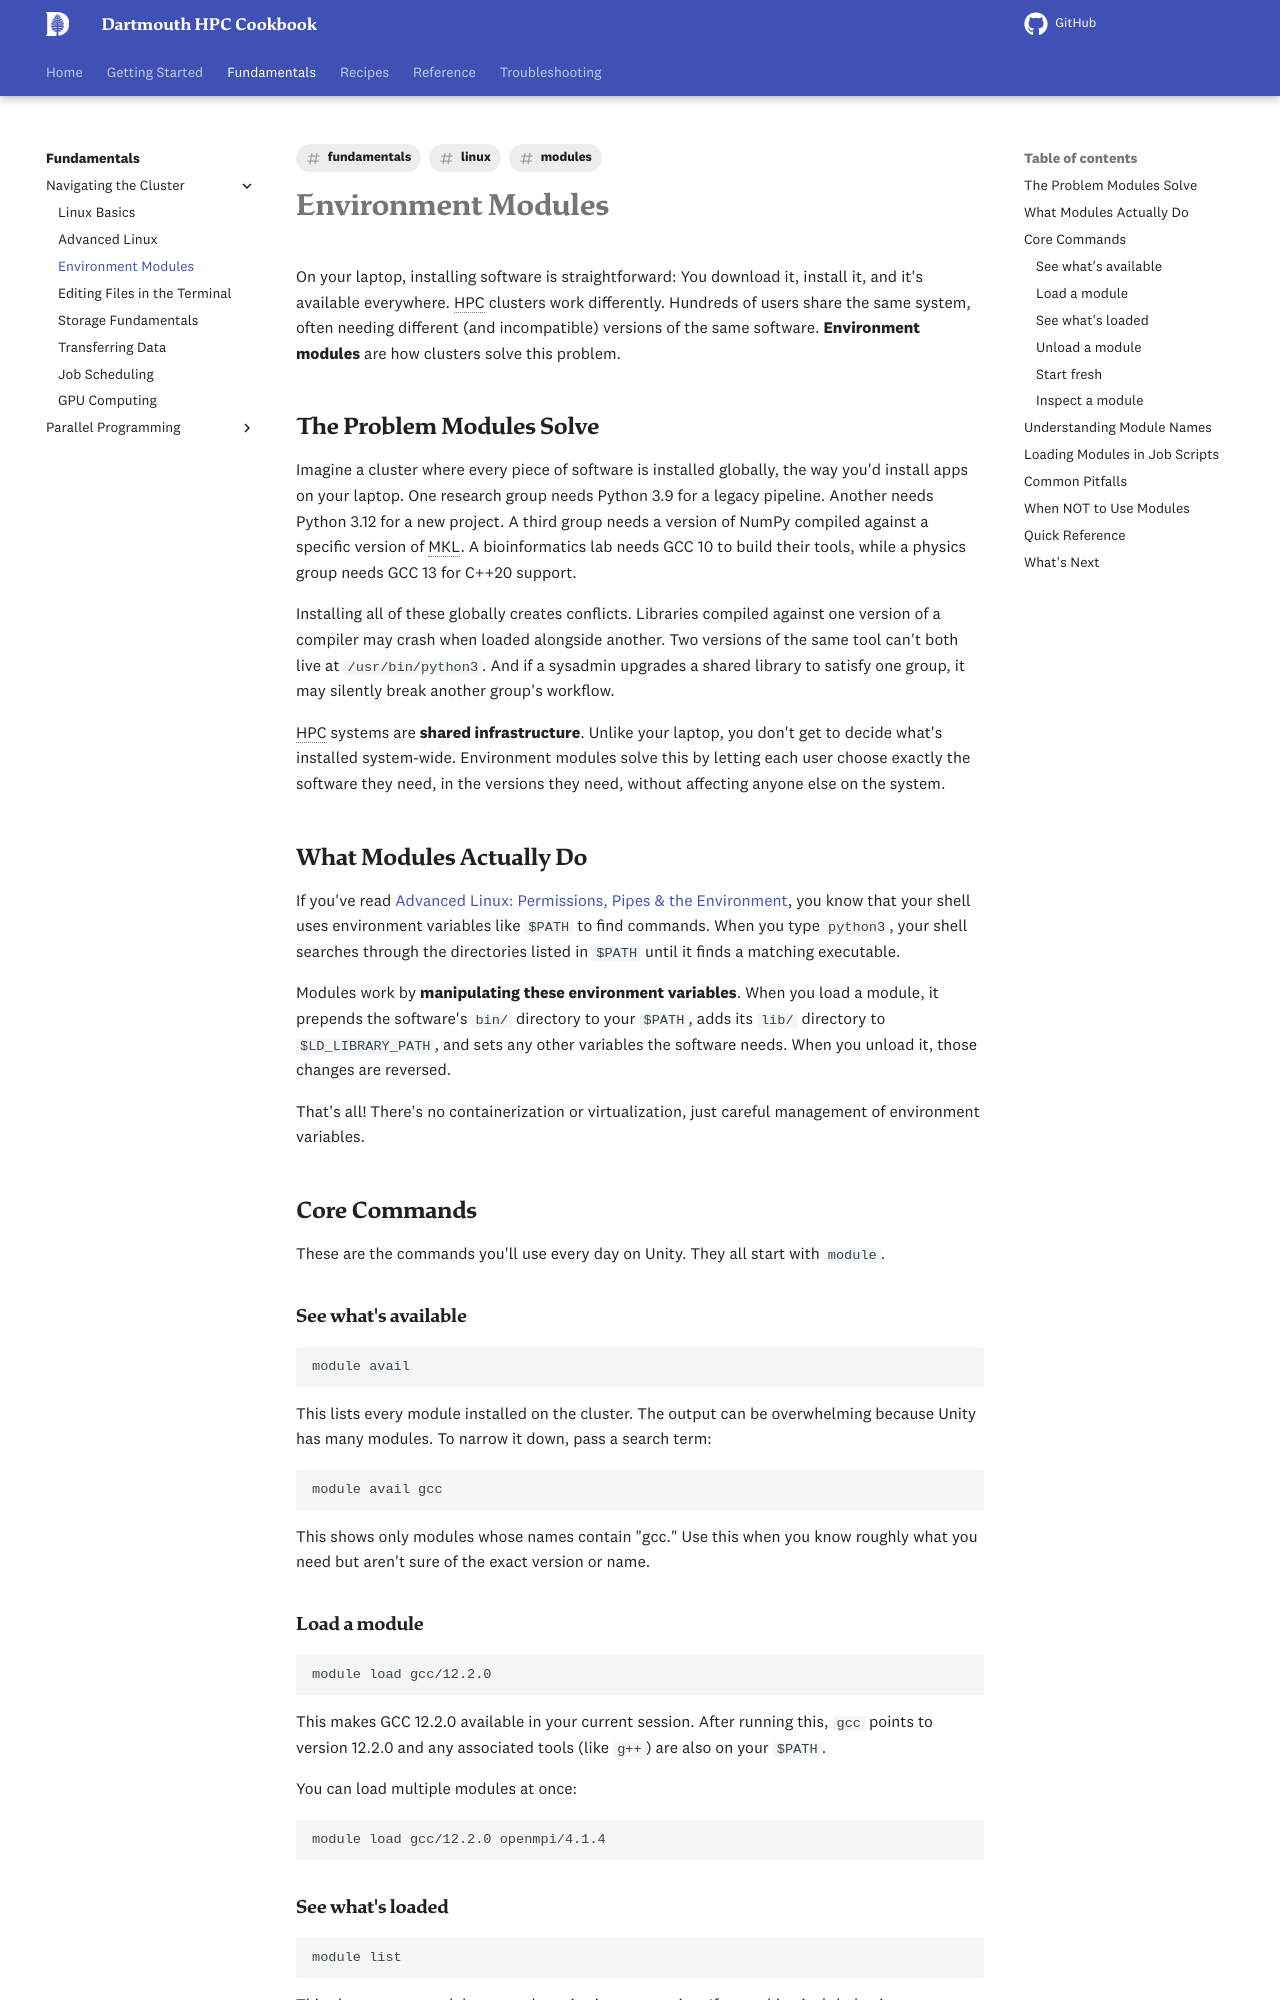

repository: dartmouth/dartmouth-hpc-cookbook · page: fundamentals/modules/index.html · generator: mkdocs

---
title: "Environment Modules"
description: "How to find, load, and manage software on {{ cluster.name }} using environment modules"
tags:
  - fundamentals
  - linux
  - modules
---

# Environment Modules

On your laptop, installing software is straightforward: You download it, install it, and it's available everywhere. HPC clusters work differently. Hundreds of users share the same system, often needing different (and incompatible) versions of the same software. **Environment modules** are how clusters solve this problem.

## The Problem Modules Solve

Imagine a cluster where every piece of software is installed globally, the way you'd install apps on your laptop. One research group needs Python 3.9 for a legacy pipeline. Another needs Python 3.12 for a new project. A third group needs a version of NumPy compiled against a specific version of MKL. A bioinformatics lab needs GCC 10 to build their tools, while a physics group needs GCC 13 for C++20 support.

Installing all of these globally creates conflicts. Libraries compiled against one version of a compiler may crash when loaded alongside another. Two versions of the same tool can't both live at `/usr/bin/python3`. And if a sysadmin upgrades a shared library to satisfy one group, it may silently break another group's workflow.

HPC systems are **shared infrastructure**. Unlike your laptop, you don't get to decide what's installed system-wide. Environment modules solve this by letting each user choose exactly the software they need, in the versions they need, without affecting anyone else on the system.

## What Modules Actually Do

If you've read [Advanced Linux: Permissions, Pipes & the Environment](linux-advanced.md), you know that your shell uses environment variables like `$PATH` to find commands. When you type `python3`, your shell searches through the directories listed in `$PATH` until it finds a matching executable.

Modules work by **manipulating these environment variables**. When you load a module, it prepends the software's `bin/` directory to your `$PATH`, adds its `lib/` directory to `$LD_LIBRARY_PATH`, and sets any other variables the software needs. When you unload it, those changes are reversed.

That's all! There's no containerization or virtualization, just careful management of environment variables.

## Core Commands

These are the commands you'll use every day on {{ cluster.name }}. They all start with `module`.

### See what's available

```bash
module avail
```

This lists every module installed on the cluster. The output can be overwhelming because {{ cluster.name }} has many modules. To narrow it down, pass a search term:

```bash
module avail gcc
```

This shows only modules whose names contain "gcc." Use this when you know roughly what you need but aren't sure of the exact version or name.

### Load a module

```bash
module load gcc/12.2.0
```

This makes GCC 12.2.0 available in your current session. After running this, `gcc` points to version 12.2.0 and any associated tools (like `g++`) are also on your `$PATH`.

You can load multiple modules at once:

```bash
module load gcc/12.2.0 openmpi/4.1.4
```

### See what's loaded

```bash
module list
```

This shows every module currently active in your session. If something isn't behaving as expected, this is the first thing to check; the software you need might not be loaded.
